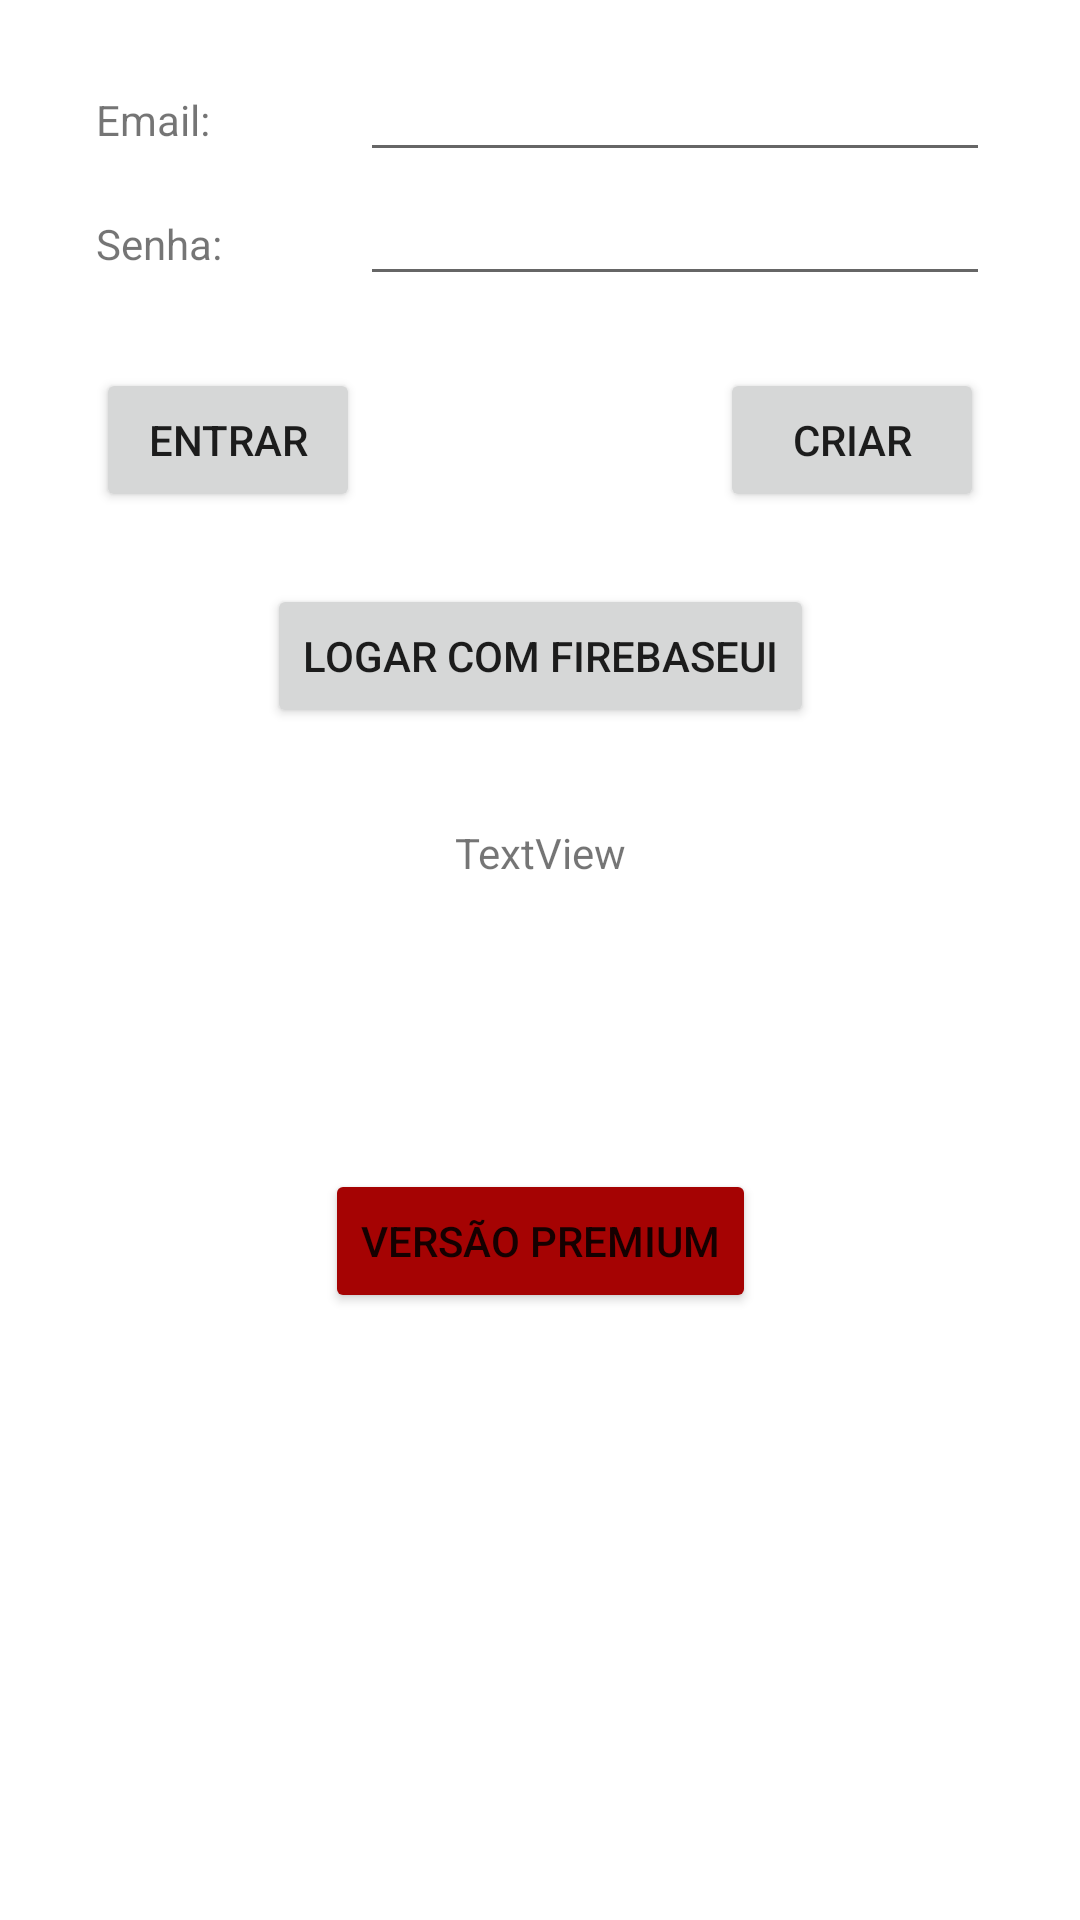

Layout XML and referenced resources for this Android screen:
<!-- AndroidManifest.xml: application theme Theme.AvaliacaoLimpeza -->
<!-- res/layout/fragment_login.xml -->
<?xml version="1.0" encoding="utf-8"?>
<FrameLayout xmlns:android="http://schemas.android.com/apk/res/android"
    xmlns:app="http://schemas.android.com/apk/res-auto"
    xmlns:tools="http://schemas.android.com/tools"
    android:layout_width="match_parent"
    android:layout_height="match_parent"
    tools:context=".LoginFragment">

    <androidx.constraintlayout.widget.ConstraintLayout
        android:layout_width="match_parent"
        android:layout_height="match_parent">

        <TableLayout
            android:id="@+id/tableLayout"
            android:layout_width="match_parent"
            android:layout_height="wrap_content"
            android:layout_marginStart="32dp"
            android:layout_marginTop="16dp"
            android:layout_marginEnd="32dp"
            app:layout_constraintEnd_toEndOf="parent"
            app:layout_constraintStart_toStartOf="parent"
            app:layout_constraintTop_toTopOf="parent">

            <TableRow
                android:layout_width="match_parent"
                android:layout_height="match_parent">

                <TextView
                    android:id="@+id/lblEmail"
                    android:layout_width="88dp"
                    android:layout_height="wrap_content"
                    android:text="Email:" />

                <EditText
                    android:id="@+id/txtEmail"
                    android:layout_width="wrap_content"
                    android:layout_height="wrap_content"
                    android:ems="10"
                    android:inputType="textEmailAddress"
                    tools:ignore="TouchTargetSizeCheck,SpeakableTextPresentCheck" />
            </TableRow>

            <TableRow
                android:layout_width="match_parent"
                android:layout_height="match_parent">

                <TextView
                    android:id="@+id/lblSenha"
                    android:layout_width="wrap_content"
                    android:layout_height="wrap_content"
                    android:text="Senha:" />

                <EditText
                    android:id="@+id/txtSenha"
                    android:layout_width="wrap_content"
                    android:layout_height="wrap_content"
                    android:ems="10"
                    android:inputType="textPassword"
                    tools:ignore="SpeakableTextPresentCheck,TouchTargetSizeCheck" />
            </TableRow>

        </TableLayout>

        <Button
            android:id="@+id/btnCriar"
            android:layout_width="wrap_content"
            android:layout_height="wrap_content"
            android:layout_marginTop="24dp"
            android:layout_marginEnd="32dp"
            android:text="Criar"
            app:layout_constraintEnd_toEndOf="parent"
            app:layout_constraintTop_toBottomOf="@+id/tableLayout" />

        <Button
            android:id="@+id/btnFirebaseUi"
            android:layout_width="wrap_content"
            android:layout_height="wrap_content"
            android:layout_marginTop="24dp"
            android:text="Logar com FirebaseUi"
            app:layout_constraintEnd_toEndOf="parent"
            app:layout_constraintStart_toStartOf="parent"
            app:layout_constraintTop_toBottomOf="@+id/btnCriar" />

        <TextView
            android:id="@+id/txtUsuarioLogado"
            android:layout_width="wrap_content"
            android:layout_height="wrap_content"
            android:layout_marginTop="32dp"
            android:text="TextView"
            app:layout_constraintEnd_toEndOf="parent"
            app:layout_constraintStart_toStartOf="parent"
            app:layout_constraintTop_toBottomOf="@+id/btnFirebaseUi" />

        <Button
            android:id="@+id/btnLogin"
            android:layout_width="wrap_content"
            android:layout_height="wrap_content"
            android:layout_marginStart="32dp"
            android:layout_marginTop="24dp"
            android:text="Entrar"
            app:layout_constraintStart_toStartOf="parent"
            app:layout_constraintTop_toBottomOf="@+id/tableLayout" />

        <Button
            android:id="@+id/btnPremium"
            android:layout_width="wrap_content"
            android:layout_height="wrap_content"
            android:layout_marginTop="96dp"
            android:backgroundTint="#A50303"
            android:text="Versão Premium"
            android:visibility="visible"
            app:layout_constraintEnd_toEndOf="parent"
            app:layout_constraintStart_toStartOf="parent"
            app:layout_constraintTop_toBottomOf="@+id/txtUsuarioLogado" />

    </androidx.constraintlayout.widget.ConstraintLayout>

</FrameLayout>
<!-- resources referenced by this layout -->
<resources>
  <style name="Theme.AvaliacaoLimpeza" parent="Theme.MaterialComponents.DayNight.DarkActionBar">
          
          <item name="colorPrimary">@color/purple_500</item>
          <item name="colorPrimaryVariant">@color/purple_700</item>
          <item name="colorOnPrimary">@color/white</item>
          
          <item name="colorSecondary">@color/teal_200</item>
          <item name="colorSecondaryVariant">@color/teal_700</item>
          <item name="colorOnSecondary">@color/black</item>
          
          <item name="android:statusBarColor" tools:targetApi="l">?attr/colorPrimaryVariant</item>
          
      </style>
  <!-- not gathered from this repository: default colours our renderer supplied (Android Studio template values) -->
  <color name="purple_500">#FF6200EE</color>
  <color name="purple_700">#FF3700B3</color>
  <color name="teal_200">#FF03DAC5</color>
  <color name="teal_700">#FF018786</color>
  <color name="black">#FF000000</color>
  <color name="white">#FFFFFFFF</color>
</resources>
